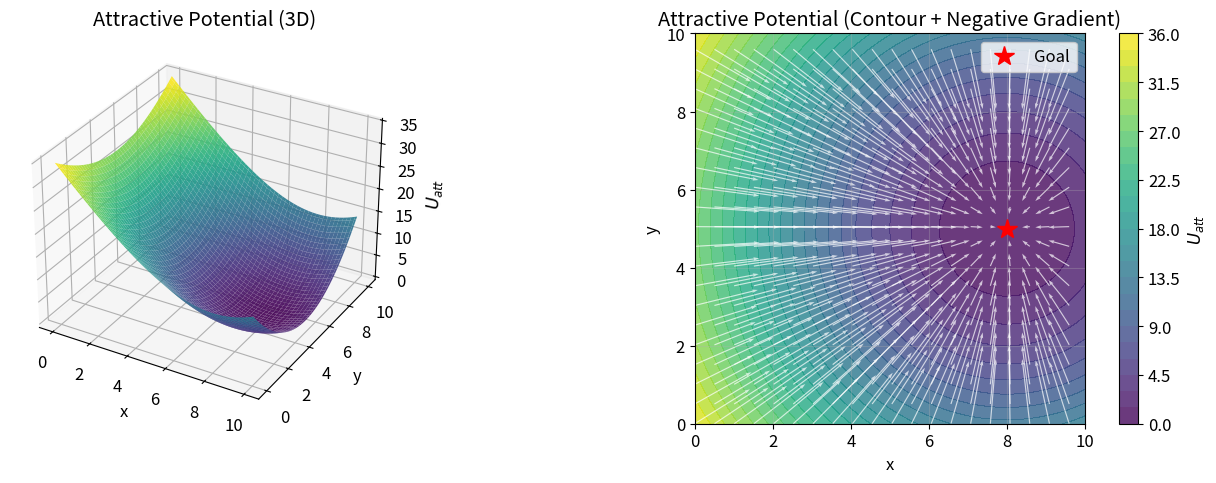
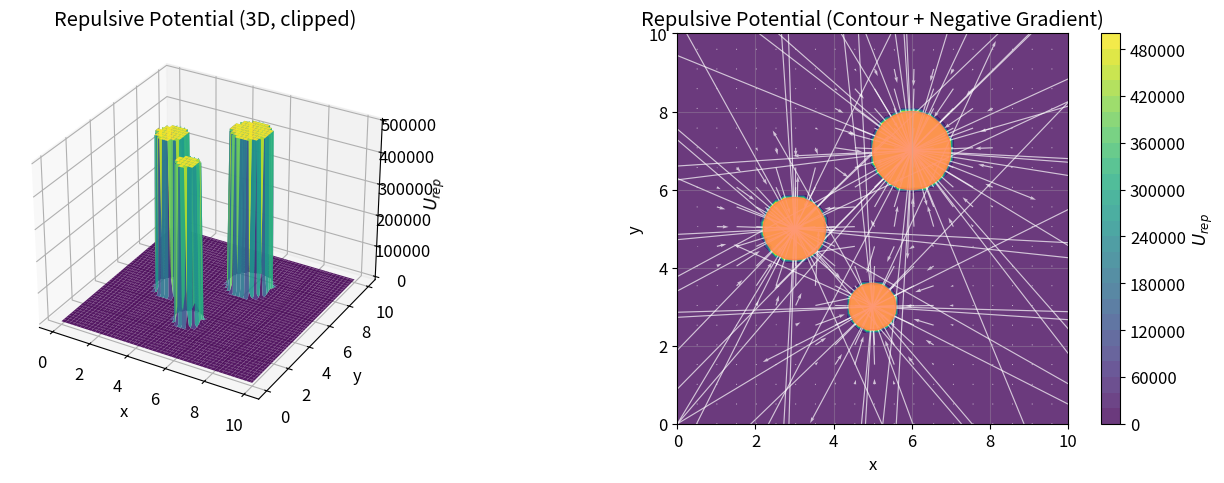
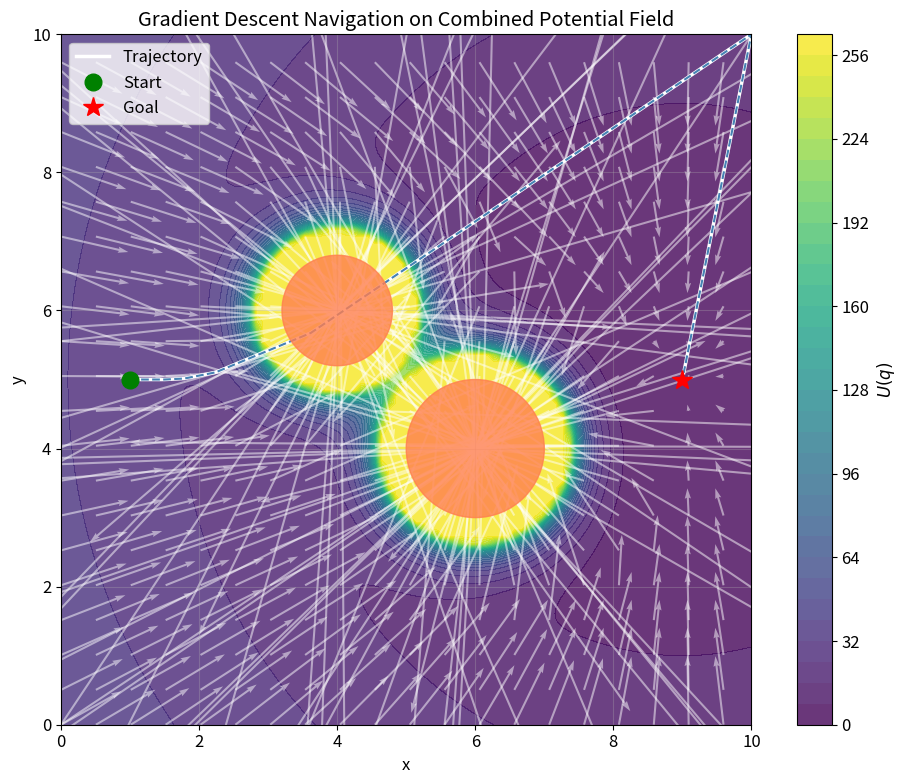
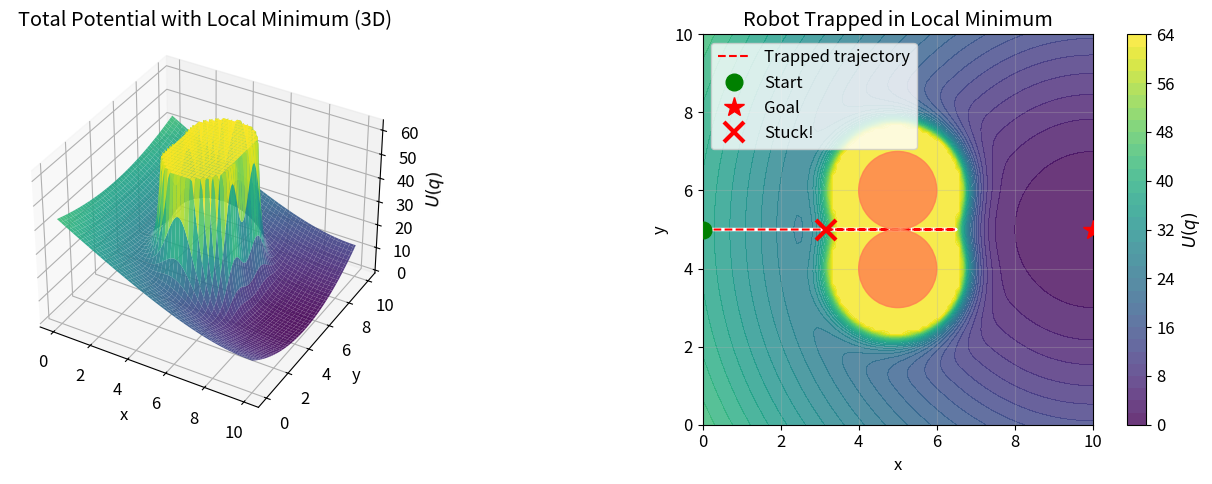
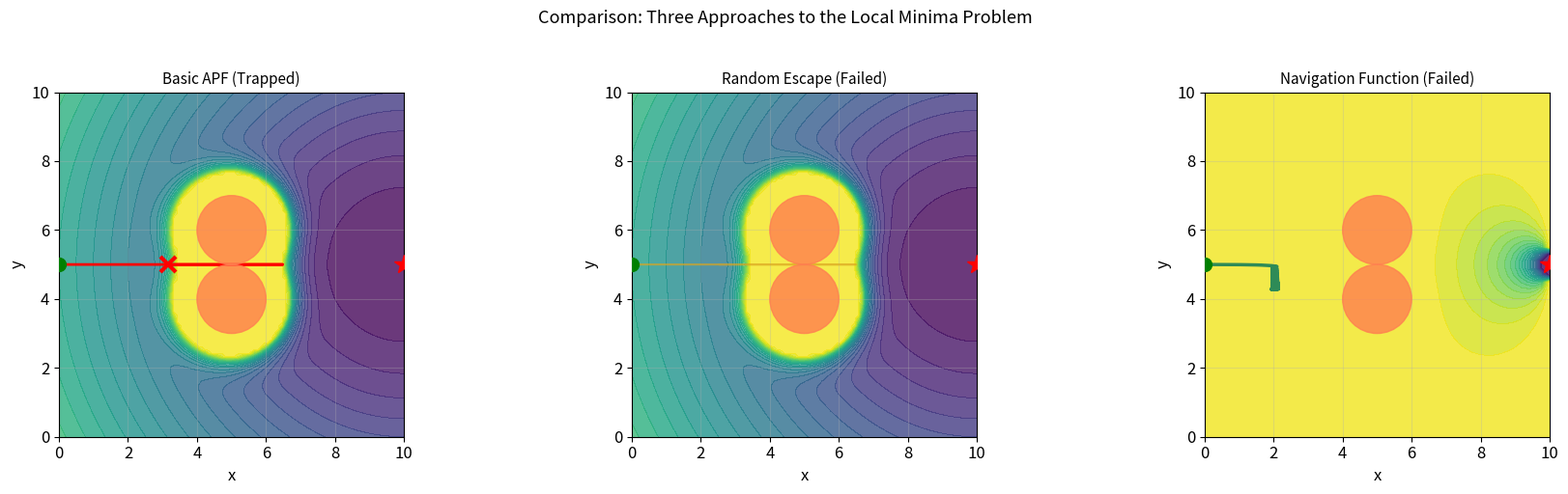
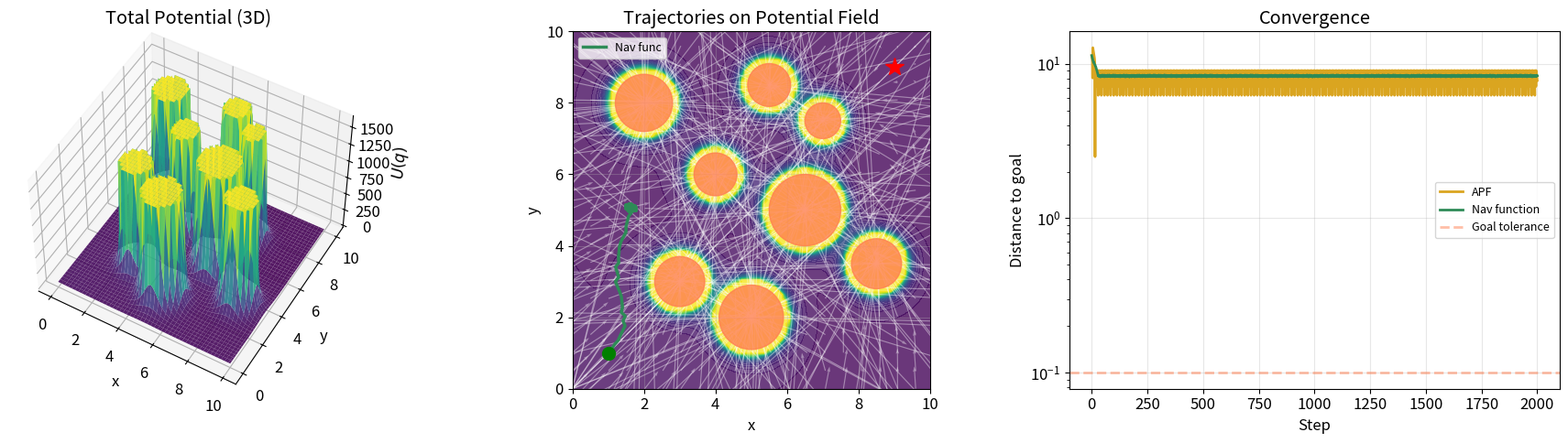
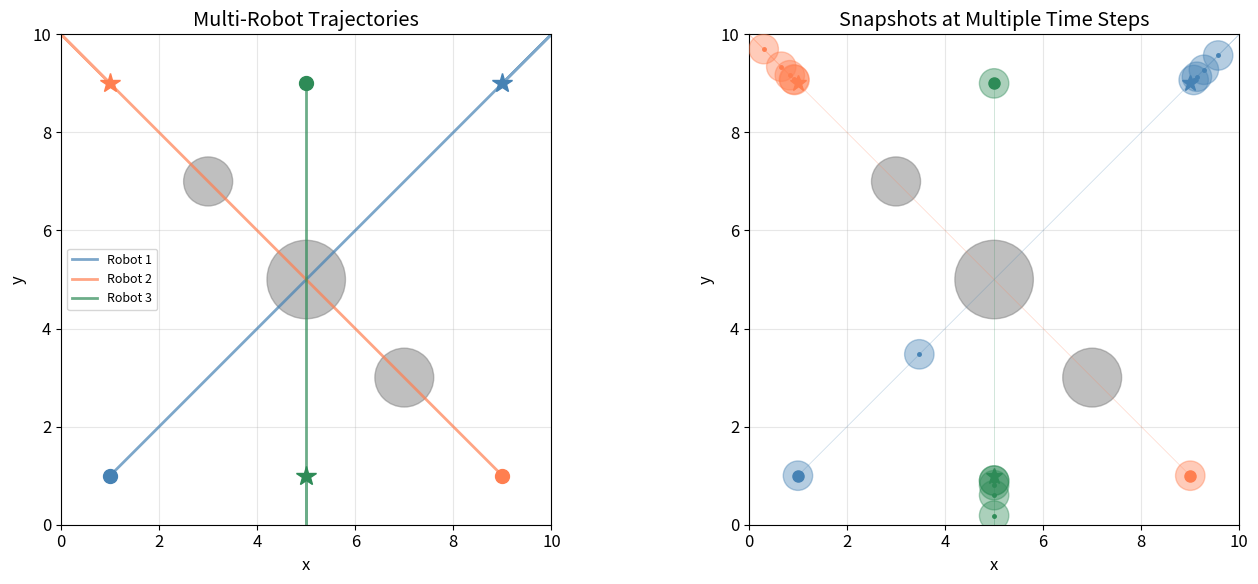
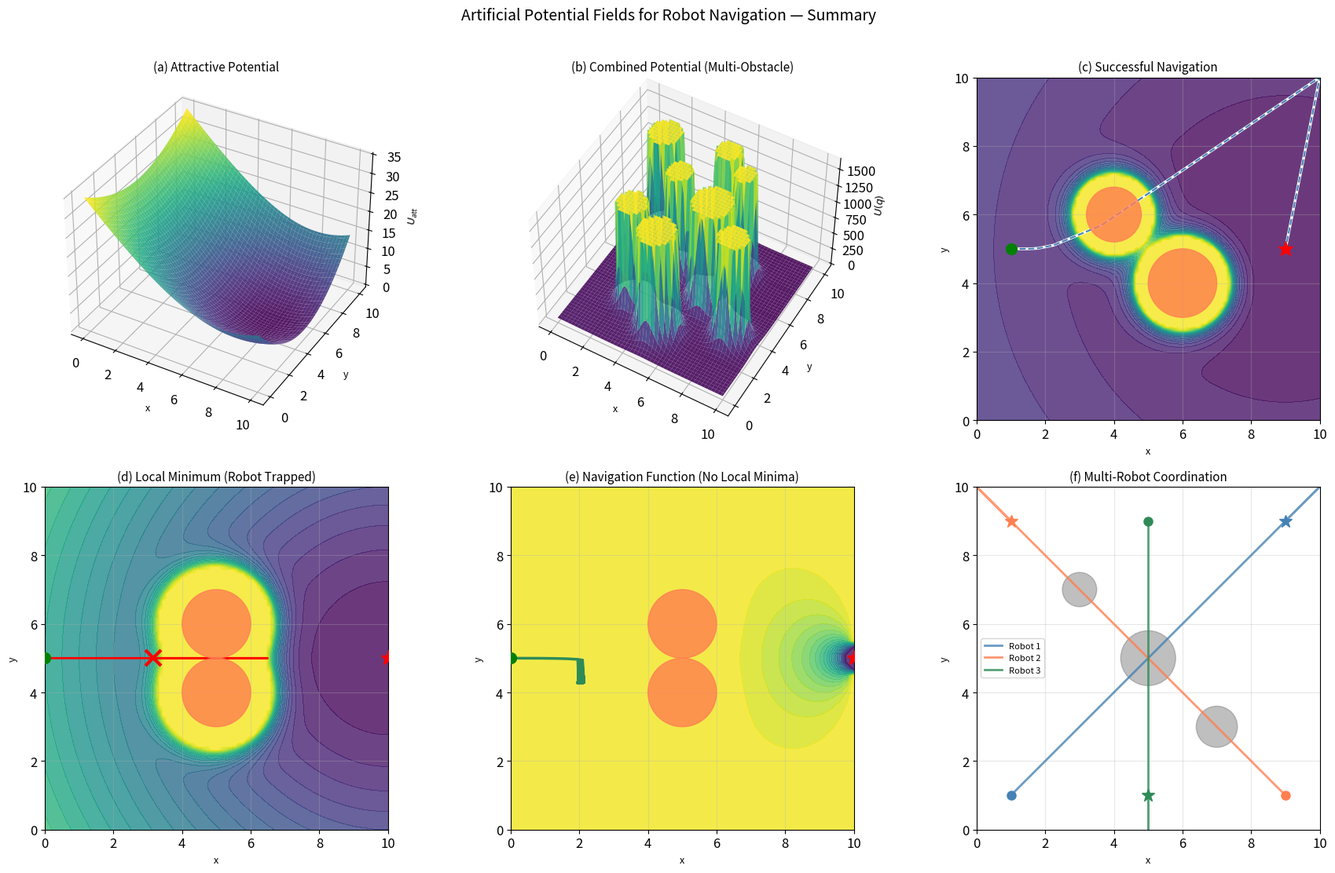

Write the Python code that produced these figures, in order.
import numpy as np
import matplotlib.pyplot as plt
from mpl_toolkits.mplot3d import Axes3D

%matplotlib inline
plt.rcParams.update({'figure.figsize': (12, 5), 'font.size': 12, 'axes.grid': True,
                     'grid.alpha': 0.3, 'lines.linewidth': 2})
np.random.seed(42)

# ==============================================================================
# Global Constants
# ==============================================================================

# Workspace bounds
WS_MIN = 0.0
WS_MAX = 10.0

# Attractive potential
ZETA = 1.0              # Attractive gain
D_THRESH = 5.0          # Switch distance (quadratic <-> conic)

# Repulsive potential
ETA = 100.0             # Repulsive gain
RHO0 = 2.0              # Obstacle influence radius
RHO_MIN = 0.01          # Minimum distance clamp (avoids singularity)

# Navigation
STEP_SIZE = 0.05        # Gradient descent step size alpha
MAX_STEPS = 1000        # Maximum navigation steps
GOAL_TOL = 0.1          # Goal tolerance

# Plotting
GRID_RES = 100          # Grid resolution for potential plots
QUIVER_SKIP = 5         # Subsample factor for quiver plots

# Finite difference
FD_EPS = 1e-7           # Epsilon for gradient verification

# Multi-robot
ROBOT_RADIUS = 0.3      # Robot radius for inter-robot repulsion

# Navigation function
NAV_GRID_SIZE = 50      # Grid size for Gauss-Seidel solver
NAV_MAX_ITER = 5000     # Maximum Gauss-Seidel iterations

def attractive_potential(q, q_goal, zeta=ZETA, d_thresh=D_THRESH):
    """
    Combined attractive potential: quadratic near the goal, conic far away.
    
    Args:
        q: Position vector. Shape: (2,)
        q_goal: Goal position. Shape: (2,)
        zeta: Attractive gain (scalar).
        d_thresh: Distance threshold for switching.
    
    Returns:
        U_att: Scalar potential value.
    """
    d = np.linalg.norm(q - q_goal)
    if d <= d_thresh:
        return 0.5 * zeta * d**2
    else:
        return d_thresh * zeta * d - 0.5 * zeta * d_thresh**2


def attractive_gradient(q, q_goal, zeta=ZETA, d_thresh=D_THRESH):
    """
    Gradient of the combined attractive potential.
    
    Args:
        q: Position vector. Shape: (2,)
        q_goal: Goal position. Shape: (2,)
        zeta: Attractive gain (scalar).
        d_thresh: Distance threshold for switching.
    
    Returns:
        grad: Gradient vector. Shape: (2,)
    """
    diff = q - q_goal
    d = np.linalg.norm(diff)
    if d < 1e-12:
        return np.zeros(2)
    if d <= d_thresh:
        return zeta * diff
    else:
        return d_thresh * zeta * diff / d

# Verify attractive gradient via finite differences
q_test = np.array([2.5, 7.3])
q_goal_test = np.array([8.0, 3.0])

grad_analytical = attractive_gradient(q_test, q_goal_test)

grad_numerical = np.zeros(2)
for i in range(2):
    q_plus = q_test.copy(); q_plus[i] += FD_EPS
    q_minus = q_test.copy(); q_minus[i] -= FD_EPS
    grad_numerical[i] = (attractive_potential(q_plus, q_goal_test) -
                         attractive_potential(q_minus, q_goal_test)) / (2 * FD_EPS)

rel_error_att = np.linalg.norm(grad_analytical - grad_numerical) / (np.linalg.norm(grad_numerical) + 1e-10)
status = 'PASS' if rel_error_att < 1e-5 else 'FAIL'
print(f"Attractive gradient verification (conic regime, d > d_thresh):")
print(f"  Analytical: [{grad_analytical[0]:.6f}, {grad_analytical[1]:.6f}]")
print(f"  Numerical:  [{grad_numerical[0]:.6f}, {grad_numerical[1]:.6f}]")
print(f"  Relative error: value = {rel_error_att:.2e} [{status}]")

# Also verify in the quadratic regime
q_test2 = np.array([7.0, 3.5])  # close to goal
grad_a2 = attractive_gradient(q_test2, q_goal_test)
grad_n2 = np.zeros(2)
for i in range(2):
    q_p = q_test2.copy(); q_p[i] += FD_EPS
    q_m = q_test2.copy(); q_m[i] -= FD_EPS
    grad_n2[i] = (attractive_potential(q_p, q_goal_test) -
                  attractive_potential(q_m, q_goal_test)) / (2 * FD_EPS)

rel_error_att2 = np.linalg.norm(grad_a2 - grad_n2) / (np.linalg.norm(grad_n2) + 1e-10)
status2 = 'PASS' if rel_error_att2 < 1e-5 else 'FAIL'
print(f"\nAttractive gradient verification (quadratic regime, d < d_thresh):")
print(f"  Relative error: value = {rel_error_att2:.2e} [{status2}]")

# Visualize attractive potential: 3D surface + 2D contour with gradient arrows
q_goal_vis = np.array([8.0, 5.0])
x = np.linspace(WS_MIN, WS_MAX, GRID_RES)
y = np.linspace(WS_MIN, WS_MAX, GRID_RES)
X, Y = np.meshgrid(x, y)

U_att = np.zeros_like(X)
GX_att = np.zeros_like(X)
GY_att = np.zeros_like(X)

for i in range(GRID_RES):
    for j in range(GRID_RES):
        q = np.array([X[i, j], Y[i, j]])
        U_att[i, j] = attractive_potential(q, q_goal_vis)
        g = attractive_gradient(q, q_goal_vis)
        GX_att[i, j] = g[0]
        GY_att[i, j] = g[1]

fig = plt.figure(figsize=(14, 5))

# 3D surface
ax1 = fig.add_subplot(121, projection='3d')
ax1.plot_surface(X, Y, U_att, cmap='viridis', alpha=0.9, edgecolor='none')
ax1.set_xlabel('x')
ax1.set_ylabel('y')
ax1.set_zlabel('$U_{att}$')
ax1.set_title('Attractive Potential (3D)')

# 2D contour + quiver
ax2 = fig.add_subplot(122)
cs = ax2.contourf(X, Y, U_att, levels=30, cmap='viridis', alpha=0.8)
plt.colorbar(cs, ax=ax2, label='$U_{att}$')
skip = QUIVER_SKIP
ax2.quiver(X[::skip, ::skip], Y[::skip, ::skip],
           -GX_att[::skip, ::skip], -GY_att[::skip, ::skip],
           color='white', alpha=0.7, scale=30)
ax2.plot(*q_goal_vis, 'r*', markersize=15, label='Goal')
ax2.set_xlabel('x')
ax2.set_ylabel('y')
ax2.set_title('Attractive Potential (Contour + Negative Gradient)')
ax2.set_aspect('equal')
ax2.legend()

plt.tight_layout()
plt.show()

def repulsive_potential(q, obstacles, eta=ETA, rho0=RHO0):
    """
    Repulsive potential from all obstacles (sum of individual contributions).
    
    Args:
        q: Position vector. Shape: (2,)
        obstacles: List of dicts, each with 'center' (Shape: (2,)) and 'radius' (scalar).
        eta: Repulsive gain (scalar).
        rho0: Influence radius (scalar).
    
    Returns:
        U_rep: Scalar potential value.
    """
    U = 0.0
    for obs in obstacles:
        dist_to_center = np.linalg.norm(q - obs['center'])
        rho = max(dist_to_center - obs['radius'], RHO_MIN)
        if rho <= rho0:
            U += 0.5 * eta * (1.0 / rho - 1.0 / rho0) ** 2
    return U


def repulsive_gradient(q, obstacles, eta=ETA, rho0=RHO0):
    """
    Gradient of the repulsive potential (sum over all obstacles).
    
    Args:
        q: Position vector. Shape: (2,)
        obstacles: List of dicts, each with 'center' (Shape: (2,)) and 'radius' (scalar).
        eta: Repulsive gain (scalar).
        rho0: Influence radius (scalar).
    
    Returns:
        grad: Gradient vector. Shape: (2,)
    """
    grad = np.zeros(2)
    for obs in obstacles:
        diff = q - obs['center']
        dist_to_center = np.linalg.norm(diff)
        if dist_to_center < 1e-12:
            continue
        rho = max(dist_to_center - obs['radius'], RHO_MIN)
        if rho <= rho0:
            grad_rho = diff / dist_to_center  # Shape: (2,)
            grad += eta * (1.0 / rho - 1.0 / rho0) * (1.0 / rho**2) * grad_rho
    return grad

# Verify repulsive gradient via finite differences
test_obstacles = [
    {'center': np.array([4.0, 5.0]), 'radius': 0.8},
    {'center': np.array([6.0, 3.0]), 'radius': 1.0},
]

q_test_rep = np.array([3.5, 3.8])  # Inside influence radius of obstacle 0

grad_a_rep = repulsive_gradient(q_test_rep, test_obstacles)
grad_n_rep = np.zeros(2)
for i in range(2):
    q_p = q_test_rep.copy(); q_p[i] += FD_EPS
    q_m = q_test_rep.copy(); q_m[i] -= FD_EPS
    grad_n_rep[i] = (repulsive_potential(q_p, test_obstacles) -
                     repulsive_potential(q_m, test_obstacles)) / (2 * FD_EPS)

rel_error_rep = np.linalg.norm(grad_a_rep - grad_n_rep) / (np.linalg.norm(grad_n_rep) + 1e-10)
status_rep = 'PASS' if rel_error_rep < 1e-4 else 'FAIL'
print(f"Repulsive gradient verification:")
print(f"  Analytical: [{grad_a_rep[0]:.6f}, {grad_a_rep[1]:.6f}]")
print(f"  Numerical:  [{grad_n_rep[0]:.6f}, {grad_n_rep[1]:.6f}]")
print(f"  Relative error: value = {rel_error_rep:.2e} [{status_rep}]")

# Visualize repulsive potential: 3D surface + 2D contour with gradient arrows
vis_obstacles = [
    {'center': np.array([3.0, 5.0]), 'radius': 0.8},
    {'center': np.array([6.0, 7.0]), 'radius': 1.0},
    {'center': np.array([5.0, 3.0]), 'radius': 0.6},
]

U_rep = np.zeros_like(X)
GX_rep = np.zeros_like(X)
GY_rep = np.zeros_like(X)

for i in range(GRID_RES):
    for j in range(GRID_RES):
        q = np.array([X[i, j], Y[i, j]])
        U_rep[i, j] = repulsive_potential(q, vis_obstacles)
        g = repulsive_gradient(q, vis_obstacles)
        GX_rep[i, j] = g[0]
        GY_rep[i, j] = g[1]

# Clip for visualization (repulsive potential can be very large near obstacles)
U_rep_clipped = np.clip(U_rep, 0, np.percentile(U_rep[U_rep > 0], 95) if np.any(U_rep > 0) else 1.0)

fig = plt.figure(figsize=(14, 5))

# 3D surface
ax1 = fig.add_subplot(121, projection='3d')
ax1.plot_surface(X, Y, U_rep_clipped, cmap='viridis', alpha=0.9, edgecolor='none')
ax1.set_xlabel('x')
ax1.set_ylabel('y')
ax1.set_zlabel('$U_{rep}$')
ax1.set_title('Repulsive Potential (3D, clipped)')

# 2D contour + quiver
ax2 = fig.add_subplot(122)
cs = ax2.contourf(X, Y, U_rep_clipped, levels=30, cmap='viridis', alpha=0.8)
plt.colorbar(cs, ax=ax2, label='$U_{rep}$')
skip = QUIVER_SKIP
# Only show quiver where potential is nonzero
ax2.quiver(X[::skip, ::skip], Y[::skip, ::skip],
           -GX_rep[::skip, ::skip], -GY_rep[::skip, ::skip],
           color='white', alpha=0.7, scale=800)
for obs in vis_obstacles:
    circle = plt.Circle(obs['center'], obs['radius'], color='coral', alpha=0.8)
    ax2.add_patch(circle)
ax2.set_xlabel('x')
ax2.set_ylabel('y')
ax2.set_title('Repulsive Potential (Contour + Negative Gradient)')
ax2.set_aspect('equal')
ax2.set_xlim(WS_MIN, WS_MAX)
ax2.set_ylim(WS_MIN, WS_MAX)

plt.tight_layout()
plt.show()

def total_potential(q, q_goal, obstacles, zeta=ZETA, d_thresh=D_THRESH,
                    eta=ETA, rho0=RHO0):
    """
    Total potential: attractive + repulsive.
    
    Args:
        q: Position vector. Shape: (2,)
        q_goal: Goal position. Shape: (2,)
        obstacles: List of obstacle dicts.
        zeta, d_thresh: Attractive parameters.
        eta, rho0: Repulsive parameters.
    
    Returns:
        U: Scalar total potential.
    """
    return (attractive_potential(q, q_goal, zeta, d_thresh) +
            repulsive_potential(q, obstacles, eta, rho0))


def total_gradient(q, q_goal, obstacles, zeta=ZETA, d_thresh=D_THRESH,
                   eta=ETA, rho0=RHO0):
    """
    Gradient of the total potential.
    
    Args:
        q: Position vector. Shape: (2,)
        q_goal: Goal position. Shape: (2,)
        obstacles: List of obstacle dicts.
        zeta, d_thresh: Attractive parameters.
        eta, rho0: Repulsive parameters.
    
    Returns:
        grad: Gradient vector. Shape: (2,)
    """
    return (attractive_gradient(q, q_goal, zeta, d_thresh) +
            repulsive_gradient(q, obstacles, eta, rho0))


def navigate(q_start, q_goal, obstacles, step_size=STEP_SIZE,
             max_steps=MAX_STEPS, tol=GOAL_TOL, zeta=ZETA, d_thresh=D_THRESH,
             eta=ETA, rho0=RHO0):
    """
    Navigate from start to goal using gradient descent on the potential field.
    
    Args:
        q_start: Start position. Shape: (2,)
        q_goal: Goal position. Shape: (2,)
        obstacles: List of obstacle dicts.
        step_size: Gradient descent step size alpha.
        max_steps: Maximum number of iterations.
        tol: Distance tolerance for reaching the goal.
        zeta, d_thresh: Attractive parameters.
        eta, rho0: Repulsive parameters.
    
    Returns:
        trajectory: Array of positions along the path. Shape: (K, 2)
        reached_goal: Boolean indicating whether the goal was reached.
    """
    q = q_start.copy().astype(float)
    trajectory = [q.copy()]
    
    for step in range(max_steps):
        if np.linalg.norm(q - q_goal) < tol:
            break
        grad = total_gradient(q, q_goal, obstacles, zeta, d_thresh, eta, rho0)
        q = q - step_size * grad
        # Clamp to workspace
        q = np.clip(q, WS_MIN, WS_MAX)
        trajectory.append(q.copy())
    
    reached_goal = np.linalg.norm(q - q_goal) < tol
    return np.array(trajectory), reached_goal

# Simple test environment: 2 circular obstacles between start and goal
q_start_simple = np.array([1.0, 5.0])
q_goal_simple = np.array([9.0, 5.0])
obstacles_simple = [
    {'center': np.array([4.0, 6.0]), 'radius': 0.8},
    {'center': np.array([6.0, 4.0]), 'radius': 1.0},
]

traj_simple, reached = navigate(q_start_simple, q_goal_simple, obstacles_simple)
status_nav = 'PASS' if reached else 'FAIL'
print(f"Simple navigation test: reached goal = {reached} [{status_nav}]")
print(f"  Steps taken: {len(traj_simple)}")
print(f"  Final position: ({traj_simple[-1, 0]:.3f}, {traj_simple[-1, 1]:.3f})")
print(f"  Final distance to goal: value = {np.linalg.norm(traj_simple[-1] - q_goal_simple):.4e} [{status_nav}]")

# Visualize: trajectory overlaid on potential contour plot with quiver arrows
U_total_simple = np.zeros_like(X)
GX_total = np.zeros_like(X)
GY_total = np.zeros_like(X)

for i in range(GRID_RES):
    for j in range(GRID_RES):
        q = np.array([X[i, j], Y[i, j]])
        U_total_simple[i, j] = total_potential(q, q_goal_simple, obstacles_simple)
        g = total_gradient(q, q_goal_simple, obstacles_simple)
        GX_total[i, j] = g[0]
        GY_total[i, j] = g[1]

U_total_clipped = np.clip(U_total_simple, 0, np.percentile(U_total_simple, 90))

fig, ax = plt.subplots(figsize=(10, 8))
cs = ax.contourf(X, Y, U_total_clipped, levels=40, cmap='viridis', alpha=0.8)
plt.colorbar(cs, ax=ax, label='$U(q)$')

skip = QUIVER_SKIP
ax.quiver(X[::skip, ::skip], Y[::skip, ::skip],
          -GX_total[::skip, ::skip], -GY_total[::skip, ::skip],
          color='white', alpha=0.5, scale=50)

# Plot obstacles
for obs in obstacles_simple:
    circle = plt.Circle(obs['center'], obs['radius'], color='coral', alpha=0.8, zorder=3)
    ax.add_patch(circle)

# Plot trajectory
ax.plot(traj_simple[:, 0], traj_simple[:, 1], 'w-', linewidth=2.5, label='Trajectory')
ax.plot(traj_simple[:, 0], traj_simple[:, 1], 'steelblue', linewidth=1.5, linestyle='--')
ax.plot(*q_start_simple, 'go', markersize=12, label='Start', zorder=5)
ax.plot(*q_goal_simple, 'r*', markersize=15, label='Goal', zorder=5)

ax.set_xlabel('x')
ax.set_ylabel('y')
ax.set_title('Gradient Descent Navigation on Combined Potential Field')
ax.set_aspect('equal')
ax.set_xlim(WS_MIN, WS_MAX)
ax.set_ylim(WS_MIN, WS_MAX)
ax.legend(loc='upper left')
plt.tight_layout()
plt.show()

# Demonstrate local minimum: symmetric obstacles blocking the direct path
q_start_trap = np.array([0.0, 5.0])
q_goal_trap = np.array([10.0, 5.0])
obstacles_trap = [
    {'center': np.array([5.0, 4.0]), 'radius': 1.0},
    {'center': np.array([5.0, 6.0]), 'radius': 1.0},
]

traj_trap, reached_trap = navigate(q_start_trap, q_goal_trap, obstacles_trap,
                                    step_size=STEP_SIZE, max_steps=2000)

status_trap = 'PASS (trapped as expected)' if not reached_trap else 'FAIL (unexpectedly reached)'
print(f"Local minimum demonstration:")
print(f"  Reached goal: {reached_trap} [{status_trap}]")
print(f"  Steps taken: {len(traj_trap)}")
print(f"  Final position: ({traj_trap[-1, 0]:.3f}, {traj_trap[-1, 1]:.3f})")
final_dist = np.linalg.norm(traj_trap[-1] - q_goal_trap)
print(f"  Final distance to goal: value = {final_dist:.4f}")

# Analyze the gradient at the stuck point
grad_at_stuck = total_gradient(traj_trap[-1], q_goal_trap, obstacles_trap)
print(f"  Gradient at final position: [{grad_at_stuck[0]:.6f}, {grad_at_stuck[1]:.6f}]")
print(f"  Gradient magnitude: value = {np.linalg.norm(grad_at_stuck):.6e}")

# Visualize the local minimum: potential surface showing the trap
U_trap = np.zeros_like(X)
for i in range(GRID_RES):
    for j in range(GRID_RES):
        q = np.array([X[i, j], Y[i, j]])
        U_trap[i, j] = total_potential(q, q_goal_trap, obstacles_trap)

U_trap_clipped = np.clip(U_trap, 0, np.percentile(U_trap, 85))

fig = plt.figure(figsize=(14, 5))

# 3D surface showing the local minimum bowl
ax1 = fig.add_subplot(121, projection='3d')
ax1.plot_surface(X, Y, U_trap_clipped, cmap='viridis', alpha=0.9, edgecolor='none')
ax1.set_xlabel('x')
ax1.set_ylabel('y')
ax1.set_zlabel('$U(q)$')
ax1.set_title('Total Potential with Local Minimum (3D)')
ax1.view_init(elev=35, azim=-60)

# 2D contour + trapped trajectory
ax2 = fig.add_subplot(122)
cs = ax2.contourf(X, Y, U_trap_clipped, levels=40, cmap='viridis', alpha=0.8)
plt.colorbar(cs, ax=ax2, label='$U(q)$')

for obs in obstacles_trap:
    circle = plt.Circle(obs['center'], obs['radius'], color='coral', alpha=0.8, zorder=3)
    ax2.add_patch(circle)

ax2.plot(traj_trap[:, 0], traj_trap[:, 1], 'w-', linewidth=2.5)
ax2.plot(traj_trap[:, 0], traj_trap[:, 1], 'r--', linewidth=1.5, label='Trapped trajectory')
ax2.plot(*q_start_trap, 'go', markersize=12, label='Start', zorder=5)
ax2.plot(*q_goal_trap, 'r*', markersize=15, label='Goal', zorder=5)
ax2.plot(traj_trap[-1, 0], traj_trap[-1, 1], 'rx', markersize=15,
         markeredgewidth=3, label='Stuck!', zorder=5)

ax2.set_xlabel('x')
ax2.set_ylabel('y')
ax2.set_title('Robot Trapped in Local Minimum')
ax2.set_aspect('equal')
ax2.set_xlim(WS_MIN, WS_MAX)
ax2.set_ylim(WS_MIN, WS_MAX)
ax2.legend(loc='upper left')

plt.tight_layout()
plt.show()

def navigate_with_random_escape(q_start, q_goal, obstacles, step_size=STEP_SIZE,
                                 max_steps=MAX_STEPS, tol=GOAL_TOL,
                                 grad_thresh=0.05, noise_scale=0.5,
                                 stall_window=50, zeta=ZETA, d_thresh=D_THRESH,
                                 eta=ETA, rho0=RHO0):
    """
    Navigate with random escape: when the robot stalls (gradient too small),
    add a random perturbation to escape local minima.
    
    Args:
        q_start: Start position. Shape: (2,)
        q_goal: Goal position. Shape: (2,)
        obstacles: List of obstacle dicts.
        step_size: Gradient descent step size.
        max_steps: Maximum number of steps.
        tol: Goal tolerance.
        grad_thresh: Gradient magnitude threshold for detecting stall.
        noise_scale: Scale of random perturbation.
        stall_window: Number of steps to check for stalling.
        zeta, d_thresh: Attractive parameters.
        eta, rho0: Repulsive parameters.
    
    Returns:
        trajectory: Array of positions. Shape: (K, 2)
        reached_goal: Boolean.
    """
    q = q_start.copy().astype(float)
    trajectory = [q.copy()]
    
    for step in range(max_steps):
        if np.linalg.norm(q - q_goal) < tol:
            break
        
        grad = total_gradient(q, q_goal, obstacles, zeta, d_thresh, eta, rho0)
        grad_mag = np.linalg.norm(grad)
        
        # Check for stall: small gradient or no progress
        if grad_mag < grad_thresh:
            # Random perturbation to escape
            perturbation = noise_scale * np.random.randn(2)
            q = q + perturbation
        else:
            q = q - step_size * grad
        
        # Also detect positional stall
        if len(trajectory) > stall_window:
            recent_displacement = np.linalg.norm(
                np.array(trajectory[-1]) - np.array(trajectory[-stall_window]))
            if recent_displacement < tol * 0.1:
                perturbation = noise_scale * np.random.randn(2)
                q = q + perturbation
        
        q = np.clip(q, WS_MIN, WS_MAX)
        trajectory.append(q.copy())
    
    reached_goal = np.linalg.norm(q - q_goal) < tol
    return np.array(trajectory), reached_goal

# Test random escape on the local minimum scenario
traj_escape, reached_escape = navigate_with_random_escape(
    q_start_trap, q_goal_trap, obstacles_trap, max_steps=3000,
    noise_scale=0.8, grad_thresh=0.1)

status_escape = 'PASS' if reached_escape else 'FAIL'
print(f"Random escape navigation:")
print(f"  Reached goal: {reached_escape} [{status_escape}]")
print(f"  Steps taken: {len(traj_escape)}")
print(f"  Final position: ({traj_escape[-1, 0]:.3f}, {traj_escape[-1, 1]:.3f})")
print(f"  Final distance to goal: value = {np.linalg.norm(traj_escape[-1] - q_goal_trap):.4e}")

def compute_navigation_function(grid_size, goal, obstacles, ws_min=WS_MIN,
                                 ws_max=WS_MAX, max_iter=NAV_MAX_ITER,
                                 conv_tol=1e-4):
    """
    Compute a navigation function by solving the Laplace equation on a grid.
    Uses Gauss-Seidel iteration with boundary conditions:
      - phi = 0 at goal
      - phi = 1 on obstacles and workspace boundary
    
    Args:
        grid_size: Number of grid cells per dimension.
        goal: Goal position. Shape: (2,)
        obstacles: List of obstacle dicts.
        ws_min, ws_max: Workspace bounds.
        max_iter: Maximum Gauss-Seidel iterations.
        conv_tol: Convergence tolerance.
    
    Returns:
        phi: Navigation function values on grid. Shape: (grid_size, grid_size)
        x_grid: x coordinates. Shape: (grid_size,)
        y_grid: y coordinates. Shape: (grid_size,)
    """
    x_grid = np.linspace(ws_min, ws_max, grid_size)
    y_grid = np.linspace(ws_min, ws_max, grid_size)
    dx = x_grid[1] - x_grid[0]
    
    # Initialize phi: 0.5 everywhere
    phi = 0.5 * np.ones((grid_size, grid_size))
    
    # Create mask: True = fixed boundary (obstacle or workspace edge)
    is_boundary = np.zeros((grid_size, grid_size), dtype=bool)
    is_goal = np.zeros((grid_size, grid_size), dtype=bool)
    
    for i in range(grid_size):
        for j in range(grid_size):
            pos = np.array([x_grid[j], y_grid[i]])
            
            # Workspace boundary
            if i == 0 or i == grid_size - 1 or j == 0 or j == grid_size - 1:
                is_boundary[i, j] = True
                phi[i, j] = 1.0
            
            # Obstacles (including a small padding)
            for obs in obstacles:
                if np.linalg.norm(pos - obs['center']) <= obs['radius'] + dx:
                    is_boundary[i, j] = True
                    phi[i, j] = 1.0
            
            # Goal
            if np.linalg.norm(pos - goal) < dx * 1.5:
                is_goal[i, j] = True
                phi[i, j] = 0.0
    
    # Gauss-Seidel iteration to solve Laplace equation
    fixed = is_boundary | is_goal
    
    for iteration in range(max_iter):
        max_change = 0.0
        for i in range(1, grid_size - 1):
            for j in range(1, grid_size - 1):
                if fixed[i, j]:
                    continue
                new_val = 0.25 * (phi[i+1, j] + phi[i-1, j] +
                                  phi[i, j+1] + phi[i, j-1])
                change = abs(new_val - phi[i, j])
                if change > max_change:
                    max_change = change
                phi[i, j] = new_val
        
        if max_change < conv_tol:
            print(f"  Navigation function converged in {iteration + 1} iterations")
            break
    else:
        print(f"  Warning: did not converge in {max_iter} iterations (max_change={max_change:.2e})")
    
    return phi, x_grid, y_grid


def navigate_with_navfunc(q_start, q_goal, phi, x_grid, y_grid,
                           step_size=0.1, max_steps=MAX_STEPS, tol=GOAL_TOL):
    """
    Navigate using the gradient of a precomputed navigation function.
    The gradient is computed via finite differences on the grid.
    
    Args:
        q_start: Start position. Shape: (2,)
        q_goal: Goal position. Shape: (2,)
        phi: Navigation function grid. Shape: (N, N)
        x_grid, y_grid: Grid coordinate arrays. Shape: (N,)
        step_size: Gradient descent step size.
        max_steps: Maximum steps.
        tol: Goal tolerance.
    
    Returns:
        trajectory: Array of positions. Shape: (K, 2)
        reached_goal: Boolean.
    """
    dx = x_grid[1] - x_grid[0]
    dy = y_grid[1] - y_grid[0]
    
    q = q_start.copy().astype(float)
    trajectory = [q.copy()]
    
    for step in range(max_steps):
        if np.linalg.norm(q - q_goal) < tol:
            break
        
        # Find grid indices (interpolation via nearest neighbor for gradient)
        ix = np.clip(int((q[0] - x_grid[0]) / dx), 1, len(x_grid) - 2)
        iy = np.clip(int((q[1] - y_grid[0]) / dy), 1, len(y_grid) - 2)
        
        # Central difference gradient
        grad_x = (phi[iy, ix + 1] - phi[iy, ix - 1]) / (2 * dx)
        grad_y = (phi[iy + 1, ix] - phi[iy - 1, ix]) / (2 * dy)
        grad = np.array([grad_x, grad_y])
        
        grad_mag = np.linalg.norm(grad)
        if grad_mag < 1e-10:
            break
        
        # Normalize gradient for consistent step size
        q = q - step_size * grad / grad_mag
        q = np.clip(q, x_grid[0], x_grid[-1])
        trajectory.append(q.copy())
    
    reached_goal = np.linalg.norm(q - q_goal) < tol
    return np.array(trajectory), reached_goal

# Compute navigation function for the local minimum scenario
print("Computing navigation function (Gauss-Seidel on Laplace equation)...")
phi_trap, x_nav, y_nav = compute_navigation_function(
    NAV_GRID_SIZE, q_goal_trap, obstacles_trap)

# Navigate using the navigation function
traj_navfunc, reached_navfunc = navigate_with_navfunc(
    q_start_trap, q_goal_trap, phi_trap, x_nav, y_nav,
    step_size=0.15, max_steps=2000, tol=0.3)

status_nf = 'PASS' if reached_navfunc else 'FAIL'
print(f"\nNavigation function result:")
print(f"  Reached goal: {reached_navfunc} [{status_nf}]")
print(f"  Steps taken: {len(traj_navfunc)}")
print(f"  Final position: ({traj_navfunc[-1, 0]:.3f}, {traj_navfunc[-1, 1]:.3f})")
print(f"  Final distance to goal: value = {np.linalg.norm(traj_navfunc[-1] - q_goal_trap):.4e}")

# Compare all three approaches side by side
fig, axes = plt.subplots(1, 3, figsize=(18, 5))

U_trap_vis = np.clip(U_trap, 0, np.percentile(U_trap, 85))

# Plot 1: Basic potential field (trapped)
ax = axes[0]
ax.contourf(X, Y, U_trap_vis, levels=30, cmap='viridis', alpha=0.8)
for obs in obstacles_trap:
    ax.add_patch(plt.Circle(obs['center'], obs['radius'], color='coral', alpha=0.8, zorder=3))
ax.plot(traj_trap[:, 0], traj_trap[:, 1], 'r-', linewidth=2, label='Trapped')
ax.plot(*q_start_trap, 'go', markersize=10, zorder=5)
ax.plot(*q_goal_trap, 'r*', markersize=15, zorder=5)
ax.plot(traj_trap[-1, 0], traj_trap[-1, 1], 'rx', markersize=12, markeredgewidth=3, zorder=5)
ax.set_title('Basic APF (Trapped)', fontsize=11)
ax.set_aspect('equal')
ax.set_xlim(WS_MIN, WS_MAX)
ax.set_ylim(WS_MIN, WS_MAX)

# Plot 2: Random escape
ax = axes[1]
ax.contourf(X, Y, U_trap_vis, levels=30, cmap='viridis', alpha=0.8)
for obs in obstacles_trap:
    ax.add_patch(plt.Circle(obs['center'], obs['radius'], color='coral', alpha=0.8, zorder=3))
ax.plot(traj_escape[:, 0], traj_escape[:, 1], 'goldenrod', linewidth=1.5,
        alpha=0.7, label='Random escape')
ax.plot(*q_start_trap, 'go', markersize=10, zorder=5)
ax.plot(*q_goal_trap, 'r*', markersize=15, zorder=5)
ax.set_title(f'Random Escape ({"Success" if reached_escape else "Failed"})', fontsize=11)
ax.set_aspect('equal')
ax.set_xlim(WS_MIN, WS_MAX)
ax.set_ylim(WS_MIN, WS_MAX)

# Plot 3: Navigation function
ax = axes[2]
X_nav, Y_nav = np.meshgrid(x_nav, y_nav)
ax.contourf(X_nav, Y_nav, phi_trap, levels=30, cmap='viridis', alpha=0.8)
for obs in obstacles_trap:
    ax.add_patch(plt.Circle(obs['center'], obs['radius'], color='coral', alpha=0.8, zorder=3))
ax.plot(traj_navfunc[:, 0], traj_navfunc[:, 1], 'seagreen', linewidth=2.5, label='Nav function')
ax.plot(*q_start_trap, 'go', markersize=10, zorder=5)
ax.plot(*q_goal_trap, 'r*', markersize=15, zorder=5)
ax.set_title(f'Navigation Function ({"Success" if reached_navfunc else "Failed"})', fontsize=11)
ax.set_aspect('equal')
ax.set_xlim(WS_MIN, WS_MAX)
ax.set_ylim(WS_MIN, WS_MAX)

for ax in axes:
    ax.set_xlabel('x')
    ax.set_ylabel('y')

plt.suptitle('Comparison: Three Approaches to the Local Minima Problem', fontsize=13, y=1.02)
plt.tight_layout()
plt.show()

# Summary table
print(f"{'Method':<25} {'Reached Goal':<15} {'Steps':<10} {'Final Dist':<12}")
print(f"{'-'*62}")
print(f"{'Basic APF':<25} {str(reached_trap):<15} {len(traj_trap):<10} {np.linalg.norm(traj_trap[-1]-q_goal_trap):<12.4f}")
print(f"{'Random Escape':<25} {str(reached_escape):<15} {len(traj_escape):<10} {np.linalg.norm(traj_escape[-1]-q_goal_trap):<12.4f}")
print(f"{'Navigation Function':<25} {str(reached_navfunc):<15} {len(traj_navfunc):<10} {np.linalg.norm(traj_navfunc[-1]-q_goal_trap):<12.4f}")

# Complex environment with 8 obstacles including a narrow passage
q_start_complex = np.array([1.0, 1.0])
q_goal_complex = np.array([9.0, 9.0])

obstacles_complex = [
    {'center': np.array([3.0, 3.0]), 'radius': 0.7},
    {'center': np.array([5.0, 2.0]), 'radius': 0.9},
    {'center': np.array([4.0, 6.0]), 'radius': 0.6},
    {'center': np.array([6.5, 5.0]), 'radius': 1.0},
    {'center': np.array([7.0, 7.5]), 'radius': 0.5},
    {'center': np.array([2.0, 8.0]), 'radius': 0.8},
    # Narrow passage: two obstacles close together
    {'center': np.array([5.5, 8.5]), 'radius': 0.6},
    {'center': np.array([8.5, 3.5]), 'radius': 0.7},
]

# Try basic APF first
traj_complex_apf, reached_apf = navigate(
    q_start_complex, q_goal_complex, obstacles_complex,
    step_size=STEP_SIZE, max_steps=2000)

print(f"Basic APF on complex environment:")
print(f"  Reached goal: {reached_apf}")
print(f"  Steps: {len(traj_complex_apf)}")
print(f"  Final distance: value = {np.linalg.norm(traj_complex_apf[-1] - q_goal_complex):.4e}")

# Navigation function approach
print(f"\nComputing navigation function for complex environment...")
phi_complex, x_nav_c, y_nav_c = compute_navigation_function(
    NAV_GRID_SIZE, q_goal_complex, obstacles_complex)

traj_complex_nf, reached_nf = navigate_with_navfunc(
    q_start_complex, q_goal_complex, phi_complex, x_nav_c, y_nav_c,
    step_size=0.15, max_steps=2000, tol=0.3)

status_complex = 'PASS' if reached_nf else 'FAIL'
print(f"\nNavigation function on complex environment:")
print(f"  Reached goal: {reached_nf} [{status_complex}]")
print(f"  Steps: {len(traj_complex_nf)}")
print(f"  Final distance: value = {np.linalg.norm(traj_complex_nf[-1] - q_goal_complex):.4e}")

# Compute total potential for the complex environment (for contour plot)
U_complex = np.zeros_like(X)
GX_complex = np.zeros_like(X)
GY_complex = np.zeros_like(X)

for i in range(GRID_RES):
    for j in range(GRID_RES):
        q = np.array([X[i, j], Y[i, j]])
        U_complex[i, j] = total_potential(q, q_goal_complex, obstacles_complex)
        g = total_gradient(q, q_goal_complex, obstacles_complex)
        GX_complex[i, j] = g[0]
        GY_complex[i, j] = g[1]

U_complex_clipped = np.clip(U_complex, 0, np.percentile(U_complex, 80))

# Multi-panel visualization of the complex environment
fig = plt.figure(figsize=(18, 5))

# 1. 3D surface of total potential (bird's eye)
ax1 = fig.add_subplot(131, projection='3d')
ax1.plot_surface(X, Y, U_complex_clipped, cmap='viridis', alpha=0.9, edgecolor='none')
ax1.set_xlabel('x')
ax1.set_ylabel('y')
ax1.set_zlabel('$U(q)$')
ax1.set_title('Total Potential (3D)')
ax1.view_init(elev=50, azim=-60)

# 2. 2D contour + quiver + trajectory
ax2 = fig.add_subplot(132)
cs = ax2.contourf(X, Y, U_complex_clipped, levels=40, cmap='viridis', alpha=0.8)
skip = QUIVER_SKIP
ax2.quiver(X[::skip, ::skip], Y[::skip, ::skip],
           -GX_complex[::skip, ::skip], -GY_complex[::skip, ::skip],
           color='white', alpha=0.4, scale=80)
for obs in obstacles_complex:
    ax2.add_patch(plt.Circle(obs['center'], obs['radius'], color='coral', alpha=0.8, zorder=3))

# Show both trajectories
if reached_apf:
    ax2.plot(traj_complex_apf[:, 0], traj_complex_apf[:, 1], 'goldenrod',
             linewidth=2, alpha=0.8, label='APF')
ax2.plot(traj_complex_nf[:, 0], traj_complex_nf[:, 1], 'seagreen',
         linewidth=2.5, label='Nav func')
ax2.plot(*q_start_complex, 'go', markersize=10, zorder=5)
ax2.plot(*q_goal_complex, 'r*', markersize=15, zorder=5)
ax2.set_xlabel('x')
ax2.set_ylabel('y')
ax2.set_title('Trajectories on Potential Field')
ax2.set_aspect('equal')
ax2.set_xlim(WS_MIN, WS_MAX)
ax2.set_ylim(WS_MIN, WS_MAX)
ax2.legend(loc='upper left', fontsize=9)

# 3. Distance to goal over time (convergence plot)
ax3 = fig.add_subplot(133)
dist_apf = np.linalg.norm(traj_complex_apf - q_goal_complex, axis=1)
dist_nf = np.linalg.norm(traj_complex_nf - q_goal_complex, axis=1)
ax3.plot(dist_apf, color='goldenrod', linewidth=2, label='APF')
ax3.plot(dist_nf, color='seagreen', linewidth=2, label='Nav function')
ax3.axhline(y=GOAL_TOL, color='coral', linestyle='--', alpha=0.5, label='Goal tolerance')
ax3.set_xlabel('Step')
ax3.set_ylabel('Distance to goal')
ax3.set_title('Convergence')
ax3.legend(fontsize=9)
ax3.set_yscale('log')

plt.tight_layout()
plt.show()

def multi_robot_navigate(starts, goals, obstacles, n_robots=3,
                          step_size=STEP_SIZE, max_steps=500,
                          tol=GOAL_TOL, zeta=ZETA, d_thresh=D_THRESH,
                          eta=ETA, rho0=RHO0, robot_radius=ROBOT_RADIUS):
    """
    Decentralized multi-robot navigation using potential fields.
    Each robot treats other robots as moving obstacles.
    
    Args:
        starts: List of start positions. Each Shape: (2,)
        goals: List of goal positions. Each Shape: (2,)
        obstacles: List of static obstacle dicts.
        n_robots: Number of robots.
        step_size: Gradient descent step size.
        max_steps: Maximum number of steps.
        tol: Goal tolerance.
        zeta, d_thresh: Attractive parameters.
        eta, rho0: Repulsive parameters.
        robot_radius: Radius of each robot (for inter-robot repulsion).
    
    Returns:
        trajectories: List of arrays, each Shape: (K, 2)
        reached: List of booleans.
    """
    positions = [s.copy().astype(float) for s in starts]
    trajectories = [[p.copy()] for p in positions]
    reached = [False] * n_robots
    
    for step in range(max_steps):
        new_positions = []
        for r in range(n_robots):
            if reached[r]:
                new_positions.append(positions[r].copy())
                trajectories[r].append(positions[r].copy())
                continue
            
            # Build obstacle list: static obstacles + other robots
            all_obstacles = list(obstacles)  # copy static obstacles
            for other in range(n_robots):
                if other != r:
                    all_obstacles.append({
                        'center': positions[other].copy(),
                        'radius': robot_radius
                    })
            
            # Compute gradient and step
            grad = total_gradient(positions[r], goals[r], all_obstacles,
                                  zeta, d_thresh, eta, rho0)
            new_q = positions[r] - step_size * grad
            new_q = np.clip(new_q, WS_MIN, WS_MAX)
            new_positions.append(new_q)
            trajectories[r].append(new_q.copy())
            
            if np.linalg.norm(new_q - goals[r]) < tol:
                reached[r] = True
        
        positions = new_positions
        
        # Check if all robots have reached their goals
        if all(reached):
            break
    
    trajectories = [np.array(t) for t in trajectories]
    return trajectories, reached

# 3 robots with crossing paths — coordination must emerge from repulsion
starts_multi = [
    np.array([1.0, 1.0]),
    np.array([9.0, 1.0]),
    np.array([5.0, 9.0]),
]
goals_multi = [
    np.array([9.0, 9.0]),
    np.array([1.0, 9.0]),
    np.array([5.0, 1.0]),
]

# A few static obstacles
obstacles_multi = [
    {'center': np.array([5.0, 5.0]), 'radius': 0.8},
    {'center': np.array([3.0, 7.0]), 'radius': 0.5},
    {'center': np.array([7.0, 3.0]), 'radius': 0.6},
]

trajs_multi, reached_multi = multi_robot_navigate(
    starts_multi, goals_multi, obstacles_multi,
    n_robots=3, step_size=0.05, max_steps=800,
    eta=50.0, rho0=1.5)

robot_colors = ['steelblue', 'coral', 'seagreen']
print(f"Multi-robot navigation results:")
for r in range(3):
    status_r = 'PASS' if reached_multi[r] else 'FAIL'
    final_dist = np.linalg.norm(trajs_multi[r][-1] - goals_multi[r])
    print(f"  Robot {r+1} ({robot_colors[r]}): reached = {reached_multi[r]}, "
          f"steps = {len(trajs_multi[r])}, final dist = {final_dist:.4f} [{status_r}]")

# Visualize multi-robot navigation: trajectories + snapshots
fig, axes = plt.subplots(1, 2, figsize=(14, 6))

# Panel 1: Full trajectories
ax = axes[0]
for obs in obstacles_multi:
    ax.add_patch(plt.Circle(obs['center'], obs['radius'], color='gray', alpha=0.5, zorder=2))

for r in range(3):
    traj = trajs_multi[r]
    ax.plot(traj[:, 0], traj[:, 1], color=robot_colors[r], linewidth=2,
            alpha=0.7, label=f'Robot {r+1}')
    ax.plot(starts_multi[r][0], starts_multi[r][1], 'o', color=robot_colors[r],
            markersize=10, zorder=5)
    ax.plot(goals_multi[r][0], goals_multi[r][1], '*', color=robot_colors[r],
            markersize=15, zorder=5)

ax.set_xlabel('x')
ax.set_ylabel('y')
ax.set_title('Multi-Robot Trajectories')
ax.set_aspect('equal')
ax.set_xlim(WS_MIN, WS_MAX)
ax.set_ylim(WS_MIN, WS_MAX)
ax.legend(loc='center left', fontsize=9)

# Panel 2: Snapshots at several time steps
ax = axes[1]
for obs in obstacles_multi:
    ax.add_patch(plt.Circle(obs['center'], obs['radius'], color='gray', alpha=0.5, zorder=2))

# Find maximum trajectory length
max_len = max(len(t) for t in trajs_multi)
snapshot_steps = [0, max_len // 5, 2 * max_len // 5, 3 * max_len // 5,
                  4 * max_len // 5, max_len - 1]

for r in range(3):
    traj = trajs_multi[r]
    ax.plot(traj[:, 0], traj[:, 1], color=robot_colors[r], linewidth=0.5, alpha=0.3)
    for t_idx in snapshot_steps:
        t_idx = min(t_idx, len(traj) - 1)
        circle = plt.Circle(traj[t_idx], ROBOT_RADIUS, color=robot_colors[r],
                           alpha=0.4, zorder=3)
        ax.add_patch(circle)
        ax.plot(traj[t_idx, 0], traj[t_idx, 1], '.', color=robot_colors[r],
                markersize=5, zorder=4)

    # Mark start and goal
    ax.plot(starts_multi[r][0], starts_multi[r][1], 'o', color=robot_colors[r],
            markersize=8, zorder=5)
    ax.plot(goals_multi[r][0], goals_multi[r][1], '*', color=robot_colors[r],
            markersize=12, zorder=5)

ax.set_xlabel('x')
ax.set_ylabel('y')
ax.set_title('Snapshots at Multiple Time Steps')
ax.set_aspect('equal')
ax.set_xlim(WS_MIN, WS_MAX)
ax.set_ylim(WS_MIN, WS_MAX)

plt.tight_layout()
plt.show()

# Summary figure: 2x3 grid
fig = plt.figure(figsize=(18, 11))

# --- Panel 1: 3D attractive potential ---
ax1 = fig.add_subplot(231, projection='3d')
ax1.plot_surface(X, Y, U_att, cmap='viridis', alpha=0.9, edgecolor='none')
ax1.set_xlabel('x', fontsize=9)
ax1.set_ylabel('y', fontsize=9)
ax1.set_zlabel('$U_{att}$', fontsize=9)
ax1.set_title('(a) Attractive Potential', fontsize=11)
ax1.view_init(elev=35, azim=-60)

# --- Panel 2: 3D combined potential (complex env) ---
ax2 = fig.add_subplot(232, projection='3d')
ax2.plot_surface(X, Y, U_complex_clipped, cmap='viridis', alpha=0.9, edgecolor='none')
ax2.set_xlabel('x', fontsize=9)
ax2.set_ylabel('y', fontsize=9)
ax2.set_zlabel('$U(q)$', fontsize=9)
ax2.set_title('(b) Combined Potential (Multi-Obstacle)', fontsize=11)
ax2.view_init(elev=50, azim=-60)

# --- Panel 3: Successful navigation trajectory ---
ax3 = fig.add_subplot(233)
ax3.contourf(X, Y, U_total_clipped, levels=30, cmap='viridis', alpha=0.8)
for obs in obstacles_simple:
    ax3.add_patch(plt.Circle(obs['center'], obs['radius'], color='coral', alpha=0.8, zorder=3))
ax3.plot(traj_simple[:, 0], traj_simple[:, 1], 'w-', linewidth=2.5)
ax3.plot(traj_simple[:, 0], traj_simple[:, 1], 'steelblue', linewidth=1.5, linestyle='--')
ax3.plot(*q_start_simple, 'go', markersize=10, zorder=5)
ax3.plot(*q_goal_simple, 'r*', markersize=14, zorder=5)
ax3.set_title('(c) Successful Navigation', fontsize=11)
ax3.set_aspect('equal')
ax3.set_xlim(WS_MIN, WS_MAX)
ax3.set_ylim(WS_MIN, WS_MAX)
ax3.set_xlabel('x', fontsize=9)
ax3.set_ylabel('y', fontsize=9)

# --- Panel 4: Local minimum demonstration ---
ax4 = fig.add_subplot(234)
ax4.contourf(X, Y, U_trap_vis, levels=30, cmap='viridis', alpha=0.8)
for obs in obstacles_trap:
    ax4.add_patch(plt.Circle(obs['center'], obs['radius'], color='coral', alpha=0.8, zorder=3))
ax4.plot(traj_trap[:, 0], traj_trap[:, 1], 'r-', linewidth=2, label='Trapped')
ax4.plot(*q_start_trap, 'go', markersize=10, zorder=5)
ax4.plot(*q_goal_trap, 'r*', markersize=14, zorder=5)
ax4.plot(traj_trap[-1, 0], traj_trap[-1, 1], 'rx', markersize=14,
         markeredgewidth=3, zorder=5)
ax4.set_title('(d) Local Minimum (Robot Trapped)', fontsize=11)
ax4.set_aspect('equal')
ax4.set_xlim(WS_MIN, WS_MAX)
ax4.set_ylim(WS_MIN, WS_MAX)
ax4.set_xlabel('x', fontsize=9)
ax4.set_ylabel('y', fontsize=9)

# --- Panel 5: Navigation function solution ---
ax5 = fig.add_subplot(235)
X_nav2, Y_nav2 = np.meshgrid(x_nav, y_nav)
ax5.contourf(X_nav2, Y_nav2, phi_trap, levels=30, cmap='viridis', alpha=0.8)
for obs in obstacles_trap:
    ax5.add_patch(plt.Circle(obs['center'], obs['radius'], color='coral', alpha=0.8, zorder=3))
ax5.plot(traj_navfunc[:, 0], traj_navfunc[:, 1], 'seagreen', linewidth=2.5)
ax5.plot(*q_start_trap, 'go', markersize=10, zorder=5)
ax5.plot(*q_goal_trap, 'r*', markersize=14, zorder=5)
ax5.set_title('(e) Navigation Function (No Local Minima)', fontsize=11)
ax5.set_aspect('equal')
ax5.set_xlim(WS_MIN, WS_MAX)
ax5.set_ylim(WS_MIN, WS_MAX)
ax5.set_xlabel('x', fontsize=9)
ax5.set_ylabel('y', fontsize=9)

# --- Panel 6: Multi-robot trajectories ---
ax6 = fig.add_subplot(236)
for obs in obstacles_multi:
    ax6.add_patch(plt.Circle(obs['center'], obs['radius'], color='gray', alpha=0.5, zorder=2))
for r in range(3):
    traj = trajs_multi[r]
    ax6.plot(traj[:, 0], traj[:, 1], color=robot_colors[r], linewidth=2,
             alpha=0.8, label=f'Robot {r+1}')
    ax6.plot(starts_multi[r][0], starts_multi[r][1], 'o', color=robot_colors[r],
             markersize=8, zorder=5)
    ax6.plot(goals_multi[r][0], goals_multi[r][1], '*', color=robot_colors[r],
             markersize=12, zorder=5)
ax6.set_title('(f) Multi-Robot Coordination', fontsize=11)
ax6.set_aspect('equal')
ax6.set_xlim(WS_MIN, WS_MAX)
ax6.set_ylim(WS_MIN, WS_MAX)
ax6.set_xlabel('x', fontsize=9)
ax6.set_ylabel('y', fontsize=9)
ax6.legend(loc='center left', fontsize=8)

plt.suptitle('Artificial Potential Fields for Robot Navigation — Summary',
             fontsize=14, y=1.01)
plt.tight_layout()
plt.show()
